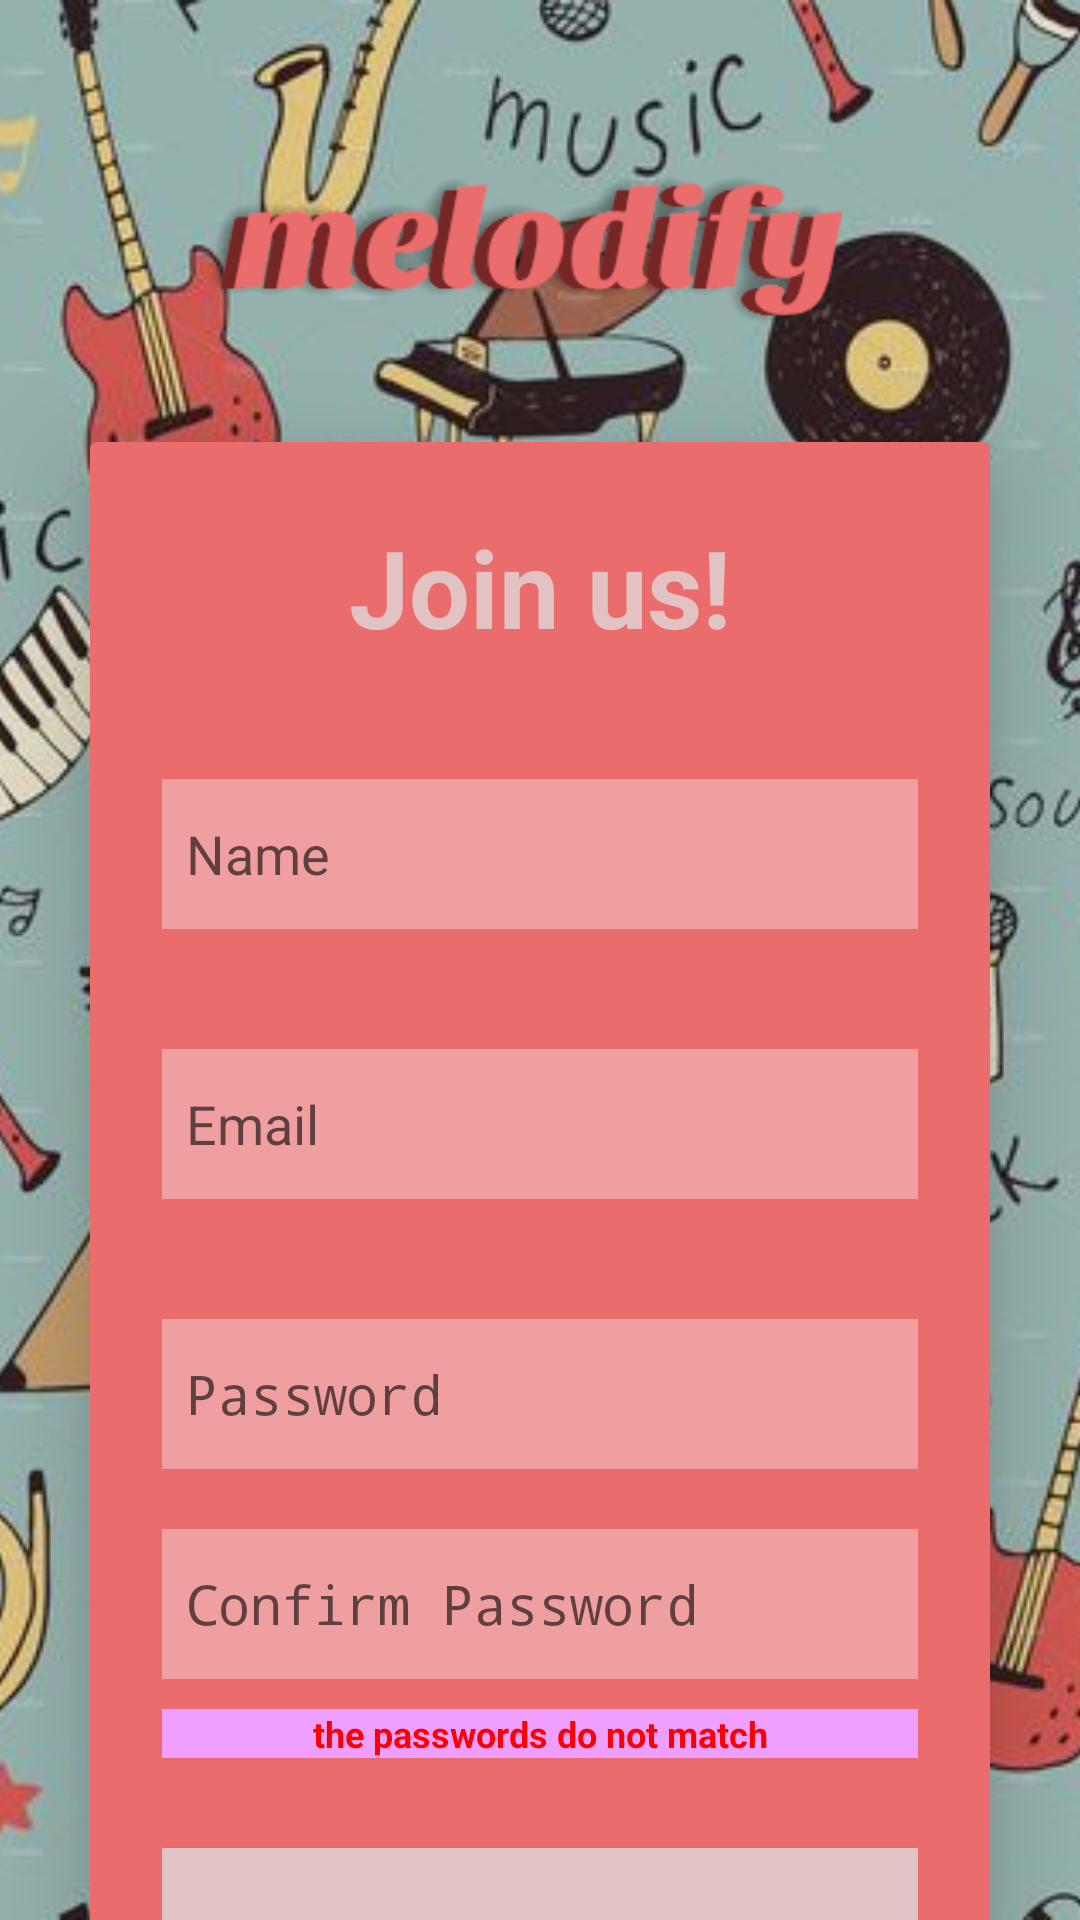

Android layout source for this screen:
<!-- AndroidManifest.xml: application theme Theme.Melodify_app -->
<!-- res/layout/register_layout.xml -->
<?xml version="1.0" encoding="utf-8"?>
<LinearLayout xmlns:android="http://schemas.android.com/apk/res/android"
xmlns:app="http://schemas.android.com/apk/res-auto"
xmlns:tools="http://schemas.android.com/tools"
android:layout_width="match_parent"
android:layout_height="match_parent"
android:orientation="vertical"
android:layout_gravity="center"
tools:context=".Activities.SignUpActivity">


<androidx.constraintlayout.widget.ConstraintLayout
    android:layout_width="match_parent"
    android:layout_height="match_parent">

    <androidx.cardview.widget.CardView
        android:layout_width="match_parent"
        android:layout_height="wrap_content"
        android:layout_margin="30dp"
        app:cardElevation="20dp"
        app:layout_constraintTop_toBottomOf="@+id/imageView2"
        android:backgroundTint="#eb6c6c">

        <LinearLayout
            android:layout_height="wrap_content"
            android:layout_width="match_parent"
            android:orientation="vertical"
            android:background="@color/common_google_signin_btn_text_light_default"
            android:layout_gravity="center_horizontal"
            android:padding="24dp"
            >

            <TextView
                android:id="@+id/textView"
                android:layout_width="match_parent"
                android:layout_height="wrap_content"
                android:text="Join us!"
                android:textSize="36dp"
                android:textAlignment="center"
                android:textStyle="bold"
                android:textColor="#e2c2c2"/>


            <EditText
                android:id="@+id/signup_name"
                android:hint="Name"
                android:inputType="textAutoComplete"

                android:layout_width="match_parent"
                android:layout_height="50dp"
                android:layout_marginTop="40dp"
                android:padding="8dp"
                android:drawablePadding="8dp"
                android:ems="10"
                android:textColor="@color/black"

                android:background="#ef9f9f"
                />

            <EditText
                android:id="@+id/signup_email"
                android:hint="Email"
                android:inputType="textEmailAddress"

                android:layout_width="match_parent"
                android:layout_height="50dp"
                android:layout_marginTop="40dp"
                android:padding="8dp"
                android:drawablePadding="8dp"
                android:ems="10"
                android:textColor="@color/black"

                android:background="#ef9f9f"
                />

            <EditText
                android:id="@+id/signup_password"
                android:layout_width="match_parent"
                android:layout_height="50dp"

                android:layout_marginTop="40dp"
                android:drawablePadding="8dp"
                android:ems="10"
                android:hint="Password"
                android:inputType="textPassword"
                android:padding="8dp"
                android:textColor="@color/black"

                android:background="#ef9f9f"
                />

            <EditText
                android:id="@+id/confirm_password"
                android:layout_width="match_parent"
                android:layout_height="50dp"

                android:layout_marginTop="20dp"
                android:drawablePadding="8dp"
                android:ems="10"
                android:hint="Confirm Password"
                android:inputType="textPassword"
                android:padding="8dp"
                android:textColor="@color/black"

                android:background="#ef9f9f"
                />

            <TextView
                android:id="@+id/no_match"
                android:layout_width="match_parent"
                android:layout_height="wrap_content"
                android:layout_marginTop="10dp"
                android:text="the passwords do not match"
                android:background="#ef9fff"
                android:textSize="12dp"
                android:textAlignment="center"
                android:textStyle="bold"
                android:textColor="#FF0000"
                />

















            <Button
                android:id="@+id/signup_button"
                android:layout_width="match_parent"
                android:layout_height="60dp"
                android:text="Create account"
                android:textSize="18sp"
                android:layout_marginTop="30dp"
                android:background="#e2c2c2"
                />

            <TextView
                android:layout_width="match_parent"
                android:layout_height="wrap_content"
                android:gravity="center"
                android:layout_marginTop="10dp"
                android:id="@+id/redirect_login"
                android:text="Already have an account? Click here to login!"
                android:textColor="#e2c2c2"
                />

        </LinearLayout>

    </androidx.cardview.widget.CardView>

    <ImageView
        android:layout_width="match_parent"
        android:layout_height="match_parent"
        android:contentDescription="@string/app_name"
        android:src="@drawable/start_photo"
        android:scaleType="centerCrop" />

    <ImageView
        android:id="@+id/imageView2"
        android:layout_width="321dp"
        android:layout_height="88dp"
        android:src="@drawable/app_title"
        app:layout_constraintBottom_toBottomOf="parent"
        app:layout_constraintEnd_toEndOf="parent"
        app:layout_constraintHorizontal_bias="0.495"
        app:layout_constraintStart_toStartOf="parent"
        app:layout_constraintTop_toTopOf="parent"
        app:layout_constraintVertical_bias="0.053" />


</androidx.constraintlayout.widget.ConstraintLayout>
</LinearLayout>
<!-- resources referenced by this layout -->
<resources>
  <!-- drawable app_title: png bitmap (drawable, 18704 bytes) -->
  <!-- drawable start_photo: jpg bitmap (drawable, 72494 bytes) -->
  <string name="app_name">Melodify_app</string>
  <style name="Theme.Melodify_app" parent="android:Theme.Material.Light.NoActionBar" />
  <!-- not gathered from this repository: default colours our renderer supplied (Android Studio template values) -->
  <color name="black">#FF000000</color>
</resources>
